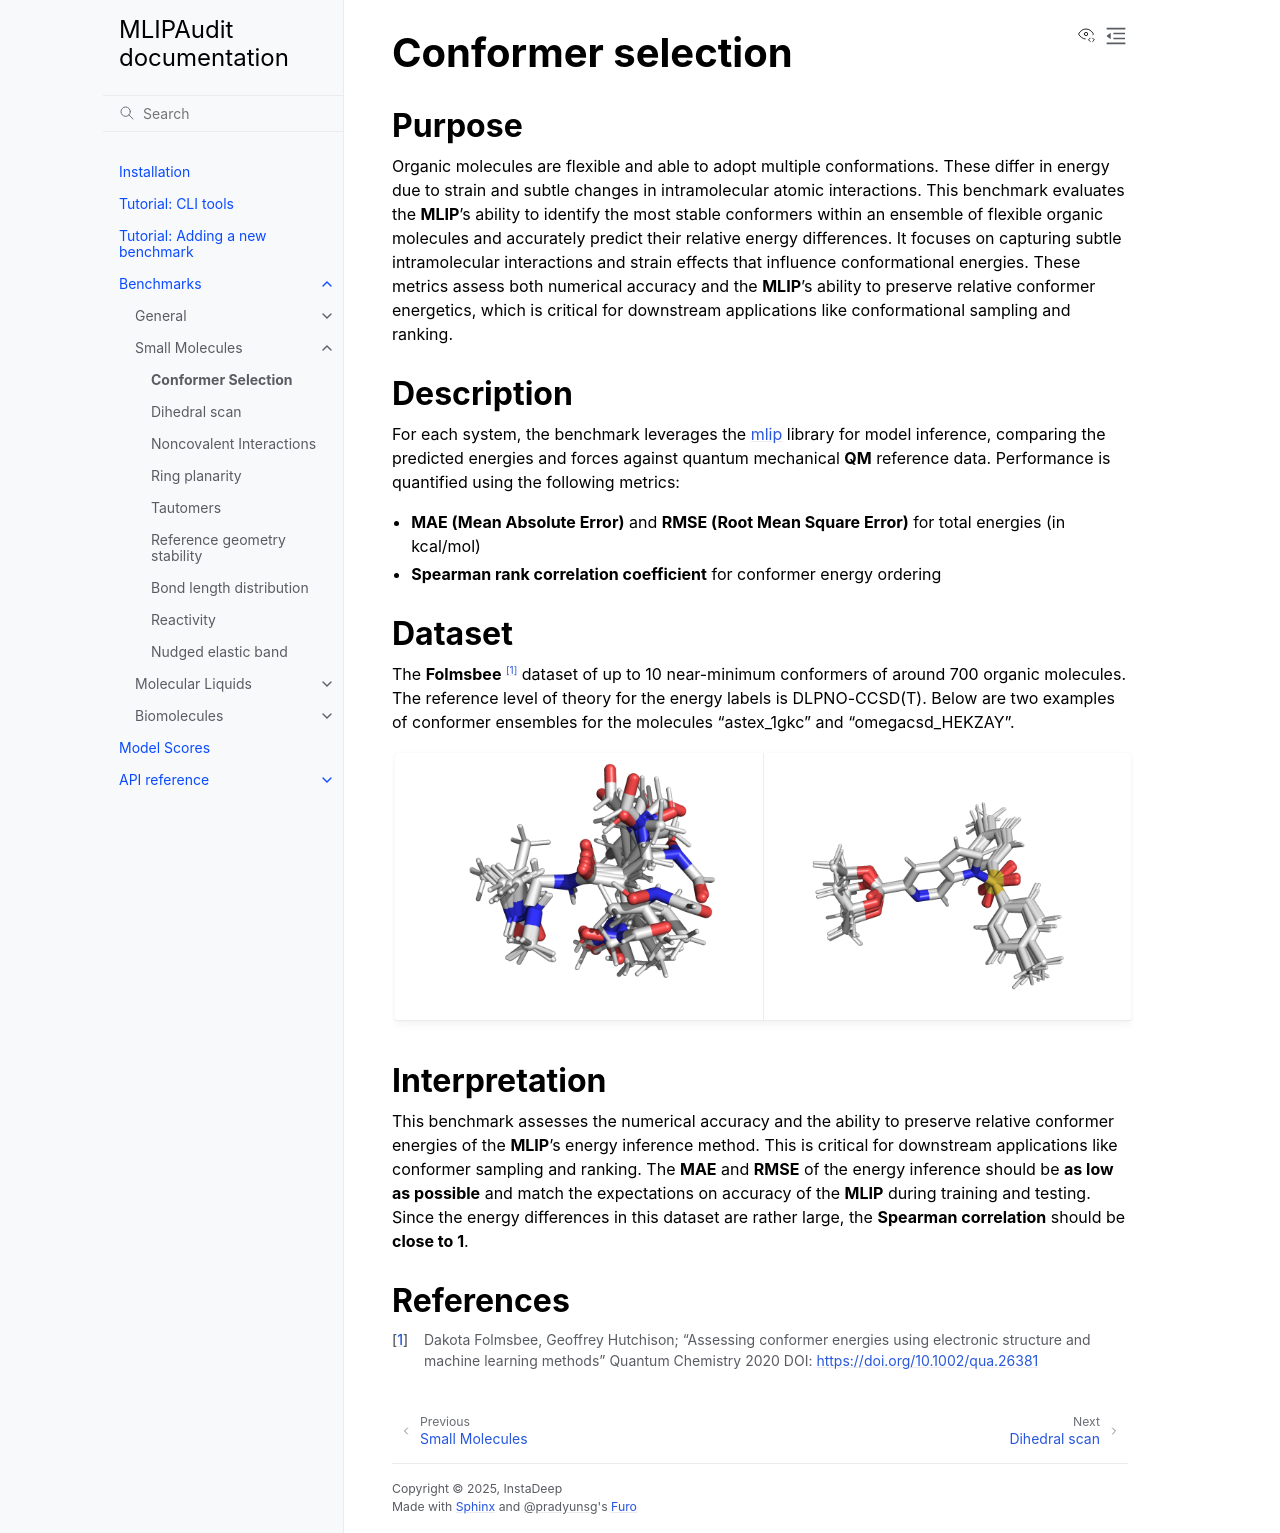

repository: instadeepai/mlipaudit · page: benchmarks/small_molecules/conformer_selection.html · generator: sphinx

.. _conformer_selection:

Conformer selection
===================

Purpose
-------

Organic molecules are flexible and able to adopt multiple conformations. These differ in energy due to strain and subtle changes in intramolecular atomic interactions.
This benchmark evaluates the **MLIP**'s ability to identify the most stable conformers within
an ensemble of flexible organic molecules and accurately predict their relative energy
differences. It focuses on capturing subtle intramolecular interactions and strain effects
that influence conformational energies. These metrics assess both numerical accuracy and the **MLIP**'s ability to preserve
relative conformer energetics, which is critical for downstream applications like
conformational sampling and ranking.

Description
-----------

For each system, the benchmark leverages the `mlip <https://github.com/instadeepai/mlip>`_ library for model inference,
comparing the predicted energies and forces against quantum mechanical **QM** reference data. Performance is quantified using
the following metrics:

- **MAE (Mean Absolute Error)** and **RMSE (Root Mean Square Error)** for total energies (in kcal/mol)
- **Spearman rank correlation coefficient** for conformer energy ordering



Dataset
-------

The **Folmsbee** \ [#f1]_ dataset of up to 10 near-minimum conformers of around 700 organic molecules. The reference level of theory for the energy labels is DLPNO-CCSD(T). Below are two examples of conformer ensembles for the molecules "astex_1gkc" and "omegacsd_HEKZAY".

.. list-table::
   :widths: 50 50
   :header-rows: 0

   * - .. figure:: img/astex_1gkc.png
          :width: 100%
          :align: center
          :figclass: align-center

     - .. figure:: img/omegacsd_HEKZAY.png
          :width: 100%
          :align: center
          :figclass: align-center


Interpretation
--------------

This benchmark assesses the numerical accuracy and the ability to preserve relative conformer energies of the **MLIP**'s
energy inference method. This is critical for downstream applications like conformer sampling and ranking. The **MAE** and
**RMSE** of the energy inference should be **as low as possible** and match the expectations on accuracy of the **MLIP** during training
and testing. Since the energy differences in this dataset are rather large, the **Spearman correlation** should be **close to 1**.

References
----------

.. [#f1] Dakota Folmsbee, Geoffrey Hutchison; "Assessing conformer energies using electronic structure and machine learning methods" Quantum Chemistry 2020 DOI: https://doi.org/10.1002/qua.26381
